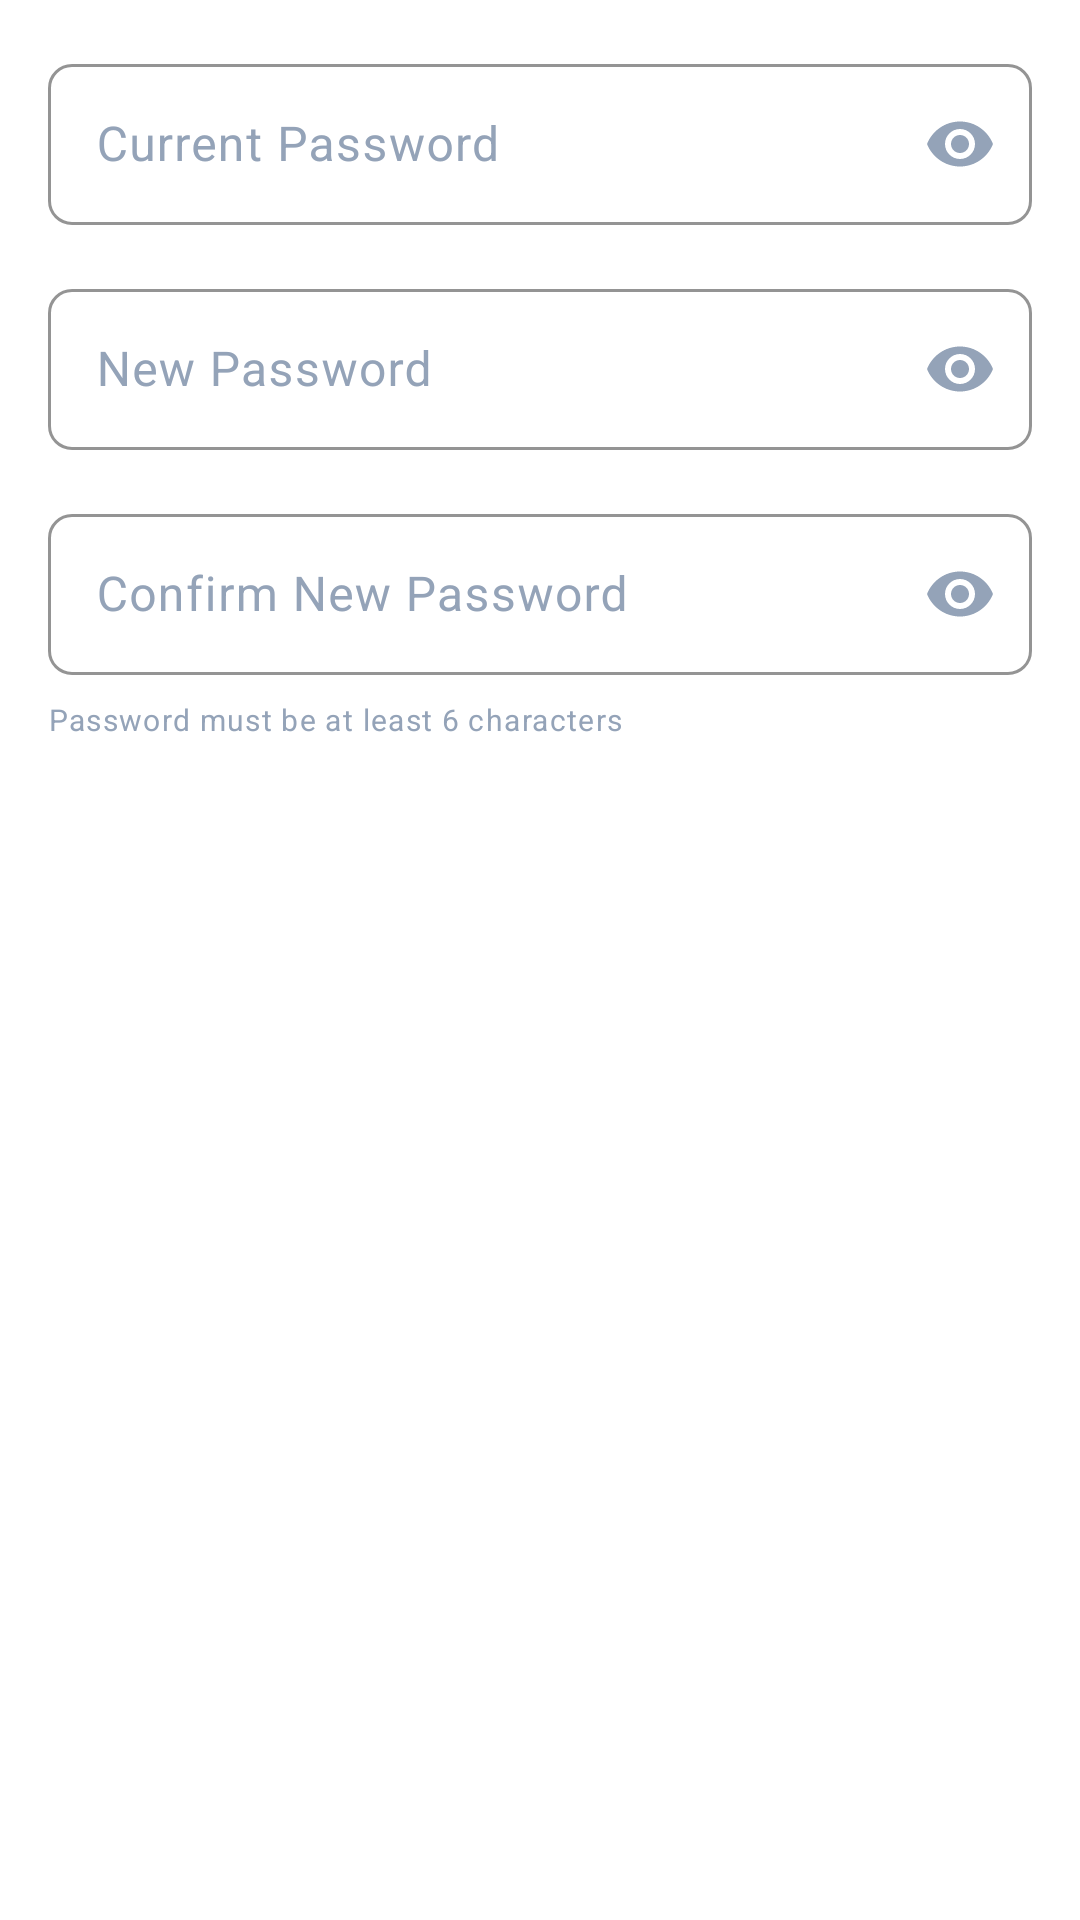

Produce the Android XML layout that renders to this screen, including the resource entries it uses.
<!-- AndroidManifest.xml: application theme Theme.JobLinker -->
<!-- res/layout/dialog_change_password.xml -->
<?xml version="1.0" encoding="utf-8"?>
<LinearLayout
    xmlns:android="http://schemas.android.com/apk/res/android"
    xmlns:app="http://schemas.android.com/apk/res-auto"
    android:layout_width="match_parent"
    android:layout_height="wrap_content"
    android:orientation="vertical"
    android:padding="@dimen/spacing_medium">

    
    <com.google.android.material.textfield.TextInputLayout
        android:id="@+id/til_current_password"
        style="@style/Widget.JobLinker.TextInputLayout"
        android:layout_width="match_parent"
        android:layout_height="wrap_content"
        android:layout_marginBottom="@dimen/spacing_medium"
        android:hint="Current Password"
        app:endIconMode="password_toggle">

        <com.google.android.material.textfield.TextInputEditText
            android:id="@+id/et_current_password"
            style="@style/Widget.JobLinker.TextInputEditText"
            android:layout_width="match_parent"
            android:layout_height="wrap_content"
            android:inputType="textPassword"/>

    </com.google.android.material.textfield.TextInputLayout>

    
    <com.google.android.material.textfield.TextInputLayout
        android:id="@+id/til_new_password"
        style="@style/Widget.JobLinker.TextInputLayout"
        android:layout_width="match_parent"
        android:layout_height="wrap_content"
        android:layout_marginBottom="@dimen/spacing_medium"
        android:hint="New Password"
        app:endIconMode="password_toggle">

        <com.google.android.material.textfield.TextInputEditText
            android:id="@+id/et_new_password"
            style="@style/Widget.JobLinker.TextInputEditText"
            android:layout_width="match_parent"
            android:layout_height="wrap_content"
            android:inputType="textPassword"/>

    </com.google.android.material.textfield.TextInputLayout>

    
    <com.google.android.material.textfield.TextInputLayout
        android:id="@+id/til_confirm_password"
        style="@style/Widget.JobLinker.TextInputLayout"
        android:layout_width="match_parent"
        android:layout_height="wrap_content"
        android:hint="Confirm New Password"
        app:endIconMode="password_toggle">

        <com.google.android.material.textfield.TextInputEditText
            android:id="@+id/et_confirm_password"
            style="@style/Widget.JobLinker.TextInputEditText"
            android:layout_width="match_parent"
            android:layout_height="wrap_content"
            android:inputType="textPassword"/>

    </com.google.android.material.textfield.TextInputLayout>

    
    <TextView
        android:layout_width="wrap_content"
        android:layout_height="wrap_content"
        android:layout_marginTop="@dimen/spacing_small"
        android:text="Password must be at least 6 characters"
        style="@style/TextAppearance.JobLinker.LabelSmall"
        android:textColor="@color/text_hint"/>

</LinearLayout>
<!-- resources referenced by this layout -->
<resources>
  <color name="text_hint">#94A3B8</color>
  <dimen name="spacing_medium">16dp</dimen>
  <dimen name="spacing_small">8dp</dimen>
  <style name="TextAppearance.JobLinker.LabelSmall" parent="TextAppearance.Material3.LabelSmall">
          <item name="android:textSize">10sp</item>
          <item name="android:textColor">@color/text_hint</item>
          <item name="fontFamily">sans-serif</item>
      </style>
  <style name="Widget.JobLinker.TextInputEditText" parent="Widget.Material3.TextInputEditText.OutlinedBox">
          <item name="android:textSize">16sp</item>
          <item name="android:textColor">@color/text_primary</item>
          <item name="android:textColorHint">@color/text_hint</item>
          <item name="android:paddingStart">16dp</item>
          <item name="android:paddingEnd">16dp</item>
          <item name="android:paddingTop">16dp</item>
          <item name="android:paddingBottom">16dp</item>
      </style>
  <color name="text_primary">#0F172A</color>
  <color name="primary">#2563EB</color>
  <color name="error">#EF4444</color>
  <color name="primary_dark">#1E40AF</color>
  <color name="text_white">#FFFFFF</color>
  <color name="secondary">#8B5CF6</color>
  <color name="secondary_dark">#7C3AED</color>
  <color name="background">#FFFFFF</color>
  <color name="surface">#F8FAFC</color>
  <style name="Widget.JobLinker.Button.Primary" parent="Widget.Material3.Button">
          <item name="backgroundTint">@color/primary</item>
          <item name="android:textColor">@color/text_white</item>
          <item name="cornerRadius">8dp</item>
          <item name="android:textSize">16sp</item>
          <item name="android:fontFamily">sans-serif-medium</item>
          <item name="android:textAllCaps">false</item>
          <item name="elevation">2dp</item>
          <item name="iconTint">@color/text_white</item>
      </style>
  <style name="Widget.JobLinker.Card" parent="Widget.Material3.CardView.Elevated">
          <item name="cardCornerRadius">12dp</item>
          <item name="cardElevation">2dp</item>
          <item name="cardBackgroundColor">@color/card_background</item>
      </style>
  <style name="TextAppearance.JobLinker.HeadlineLarge" parent="TextAppearance.Material3.HeadlineLarge">
          <item name="android:textSize">32sp</item>
          <item name="android:textColor">@color/text_primary</item>
          <item name="fontFamily">sans-serif-medium</item>
      </style>
  <style name="TextAppearance.JobLinker.HeadlineMedium" parent="TextAppearance.Material3.HeadlineMedium">
          <item name="android:textSize">24sp</item>
          <item name="android:textColor">@color/text_primary</item>
          <item name="fontFamily">sans-serif-medium</item>
      </style>
  <style name="TextAppearance.JobLinker.BodyLarge" parent="TextAppearance.Material3.BodyLarge">
          <item name="android:textSize">16sp</item>
          <item name="android:textColor">@color/text_primary</item>
          <item name="fontFamily">sans-serif</item>
      </style>
  <style name="TextAppearance.JobLinker.BodyMedium" parent="TextAppearance.Material3.BodyMedium">
          <item name="android:textSize">14sp</item>
          <item name="android:textColor">@color/text_secondary</item>
          <item name="fontFamily">sans-serif</item>
      </style>
  <color name="card_background">#FFFFFF</color>
  <color name="text_secondary">#475569</color>
</resources>
